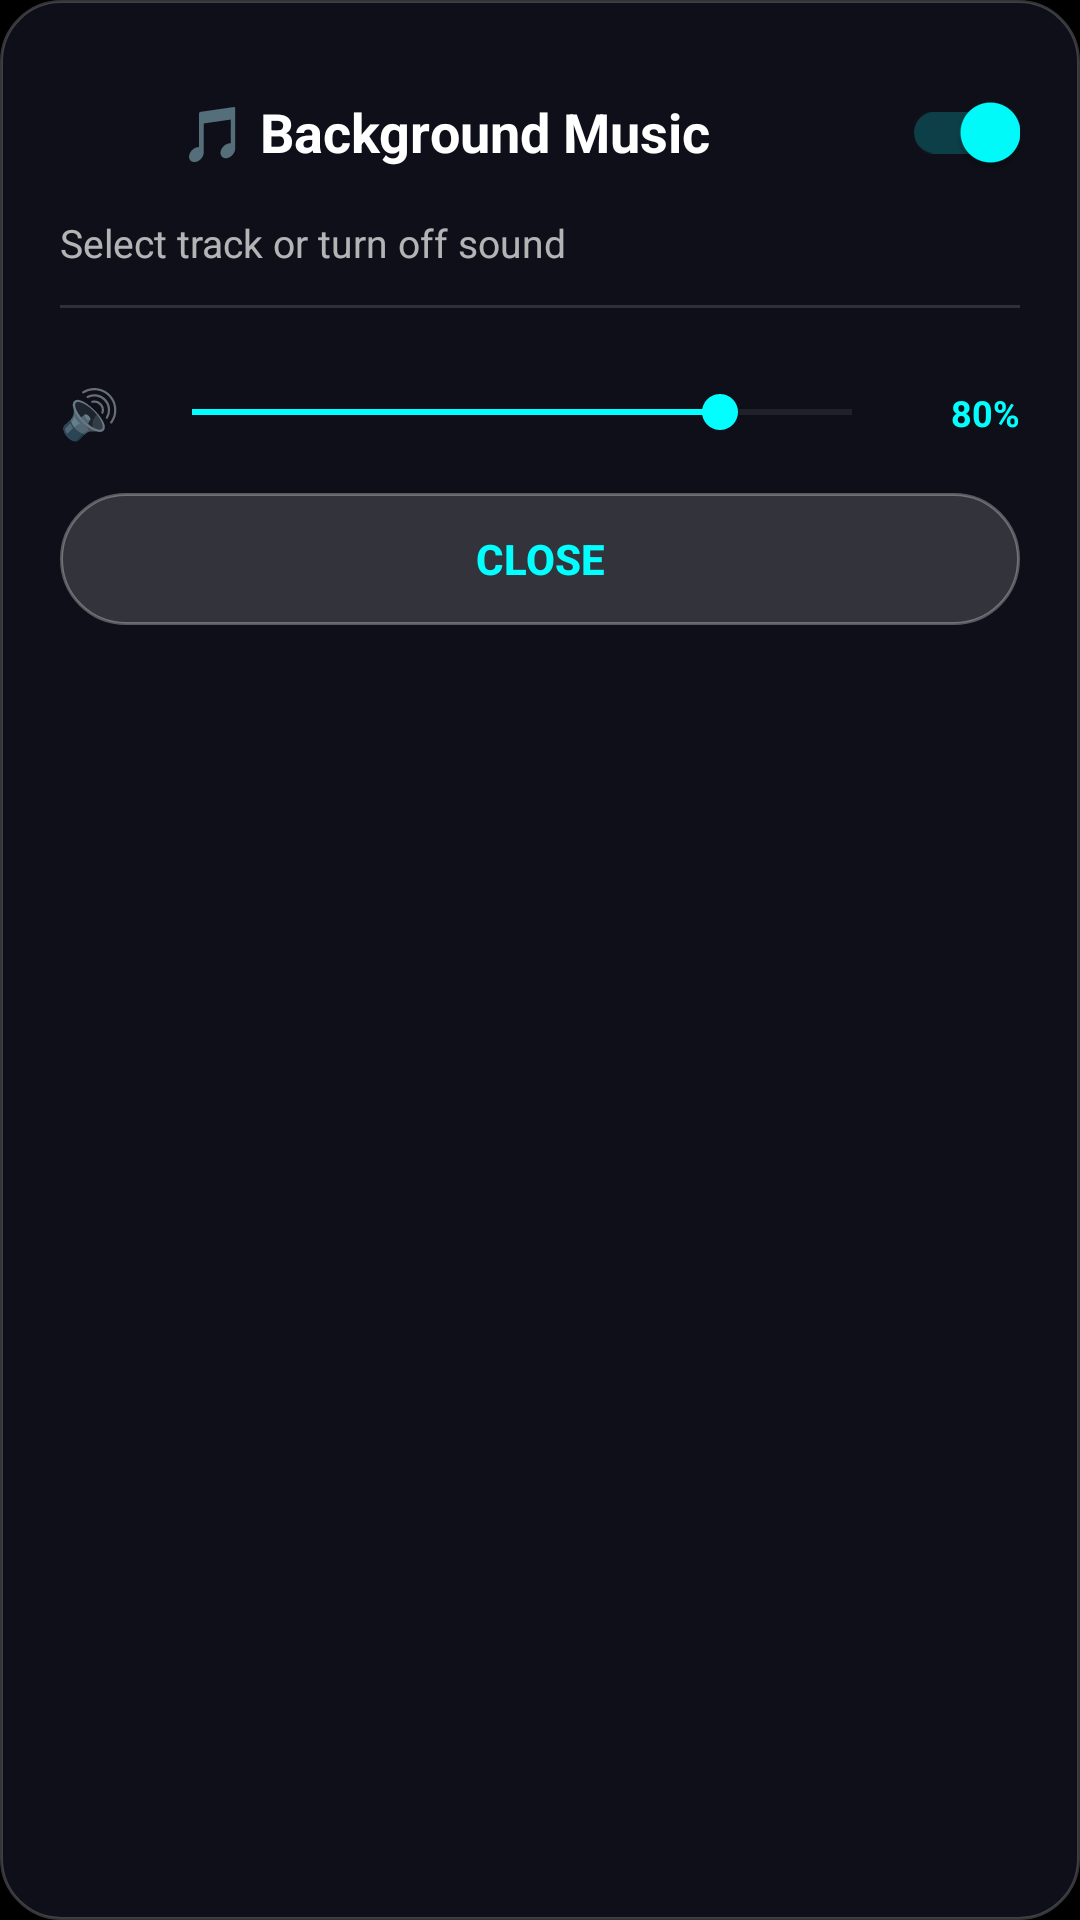

This screen was rendered from an Android layout file. Write that file and the resources it references.
<!-- AndroidManifest.xml: application theme Theme.NeonDraw -->
<!-- res/layout/dialog_music.xml -->
<?xml version="1.0" encoding="utf-8"?>
<LinearLayout xmlns:android="http://schemas.android.com/apk/res/android"
    xmlns:app="http://schemas.android.com/apk/res-auto"
    android:layout_width="match_parent"
    android:layout_height="wrap_content"
    android:background="@drawable/bg_glass_rounded"
    android:orientation="vertical"
    android:padding="20dp">

    
    <LinearLayout
        android:layout_width="match_parent"
        android:layout_height="wrap_content"
        android:gravity="center_vertical"
        android:orientation="horizontal">

        <ImageView
            android:layout_width="28dp"
            android:layout_height="28dp"
            android:src="@drawable/ic_music"
            app:tint="#00FFFF" />

        <TextView
            android:id="@+id/tvMusicTitle"
            android:layout_width="0dp"
            android:layout_height="wrap_content"
            android:layout_marginStart="12dp"
            android:layout_weight="1"
            android:text="@string/music_settings"
            android:textColor="#FFFFFF"
            android:textSize="18sp"
            android:textStyle="bold" />

        <androidx.appcompat.widget.SwitchCompat
            android:id="@+id/switchMusicToggle"
            android:layout_width="wrap_content"
            android:layout_height="wrap_content"
            android:checked="true"
            app:thumbTint="#00FFFF"
            app:trackTint="#3300FFFF" />
    </LinearLayout>

    <TextView
        android:id="@+id/tvMusicSubtitle"
        android:layout_width="match_parent"
        android:layout_height="wrap_content"
        android:layout_marginTop="4dp"
        android:text="@string/music_subtitle"
        android:textColor="#B0FFFFFF"
        android:textSize="13sp" />

    <View
        android:layout_width="match_parent"
        android:layout_height="1dp"
        android:layout_marginVertical="12dp"
        android:background="#22FFFFFF" />

    
    <LinearLayout
        android:id="@+id/layoutTracksContainer"
        android:layout_width="match_parent"
        android:layout_height="wrap_content"
        android:orientation="vertical" />

    
    <LinearLayout
        android:layout_width="match_parent"
        android:layout_height="wrap_content"
        android:layout_marginTop="12dp"
        android:gravity="center_vertical"
        android:orientation="horizontal">

        <TextView
            android:layout_width="wrap_content"
            android:layout_height="wrap_content"
            android:text="🔊"
            android:textSize="16sp" />

        <SeekBar
            android:id="@+id/sbVolume"
            android:layout_width="0dp"
            android:layout_height="wrap_content"
            android:layout_marginStart="8dp"
            android:layout_weight="1"
            android:max="100"
            android:progress="80"
            android:progressBackgroundTint="#44FFFFFF"
            android:progressTint="#00FFFF"
            android:thumbTint="#00FFFF" />

        <TextView
            android:id="@+id/tvVolumePercent"
            android:layout_width="40dp"
            android:layout_height="wrap_content"
            android:gravity="end"
            android:text="80%"
            android:textColor="#00FFFF"
            android:textSize="12sp"
            android:textStyle="bold" />
    </LinearLayout>

    <Button
        android:id="@+id/btnCloseMusic"
        android:layout_width="match_parent"
        android:layout_height="44dp"
        android:layout_marginTop="16dp"
        android:background="@drawable/bg_glass_pill"
        android:text="@string/close"
        android:textColor="#00FFFF"
        android:textSize="14sp"
        android:textStyle="bold" />

</LinearLayout>
<!-- resources referenced by this layout -->
<resources>
  <!-- drawable bg_glass_pill (drawable) -->
  <?xml version="1.0" encoding="utf-8"?>
  <shape xmlns:android="http://schemas.android.com/apk/res/android"
      android:shape="rectangle">
      <corners android:radius="24dp" />
      <solid android:color="#26FFFFFF" />
      <stroke
          android:width="1dp"
          android:color="#4DFFFFFF" />
  </shape>
  <!-- drawable bg_glass_rounded (drawable) -->
  <?xml version="1.0" encoding="utf-8"?>
  <shape xmlns:android="http://schemas.android.com/apk/res/android"
      android:shape="rectangle">
      <corners android:radius="20dp" />
      <solid android:color="#D912121E" />
      <stroke
          android:width="1dp"
          android:color="#33FFFFFF" />
  </shape>
  <string name="close">Close</string>
  <string name="music_settings">🎵 Background Music</string>
  <string name="music_subtitle">Select track or turn off sound</string>
  <style name="Theme.NeonDraw" parent="Theme.MaterialComponents.DayNight.NoActionBar">
          <item name="android:statusBarColor">#FF000000</item>
          <item name="android:navigationBarColor">#FF000000</item>
          <item name="android:windowBackground">#FF000000</item>
      </style>
</resources>
